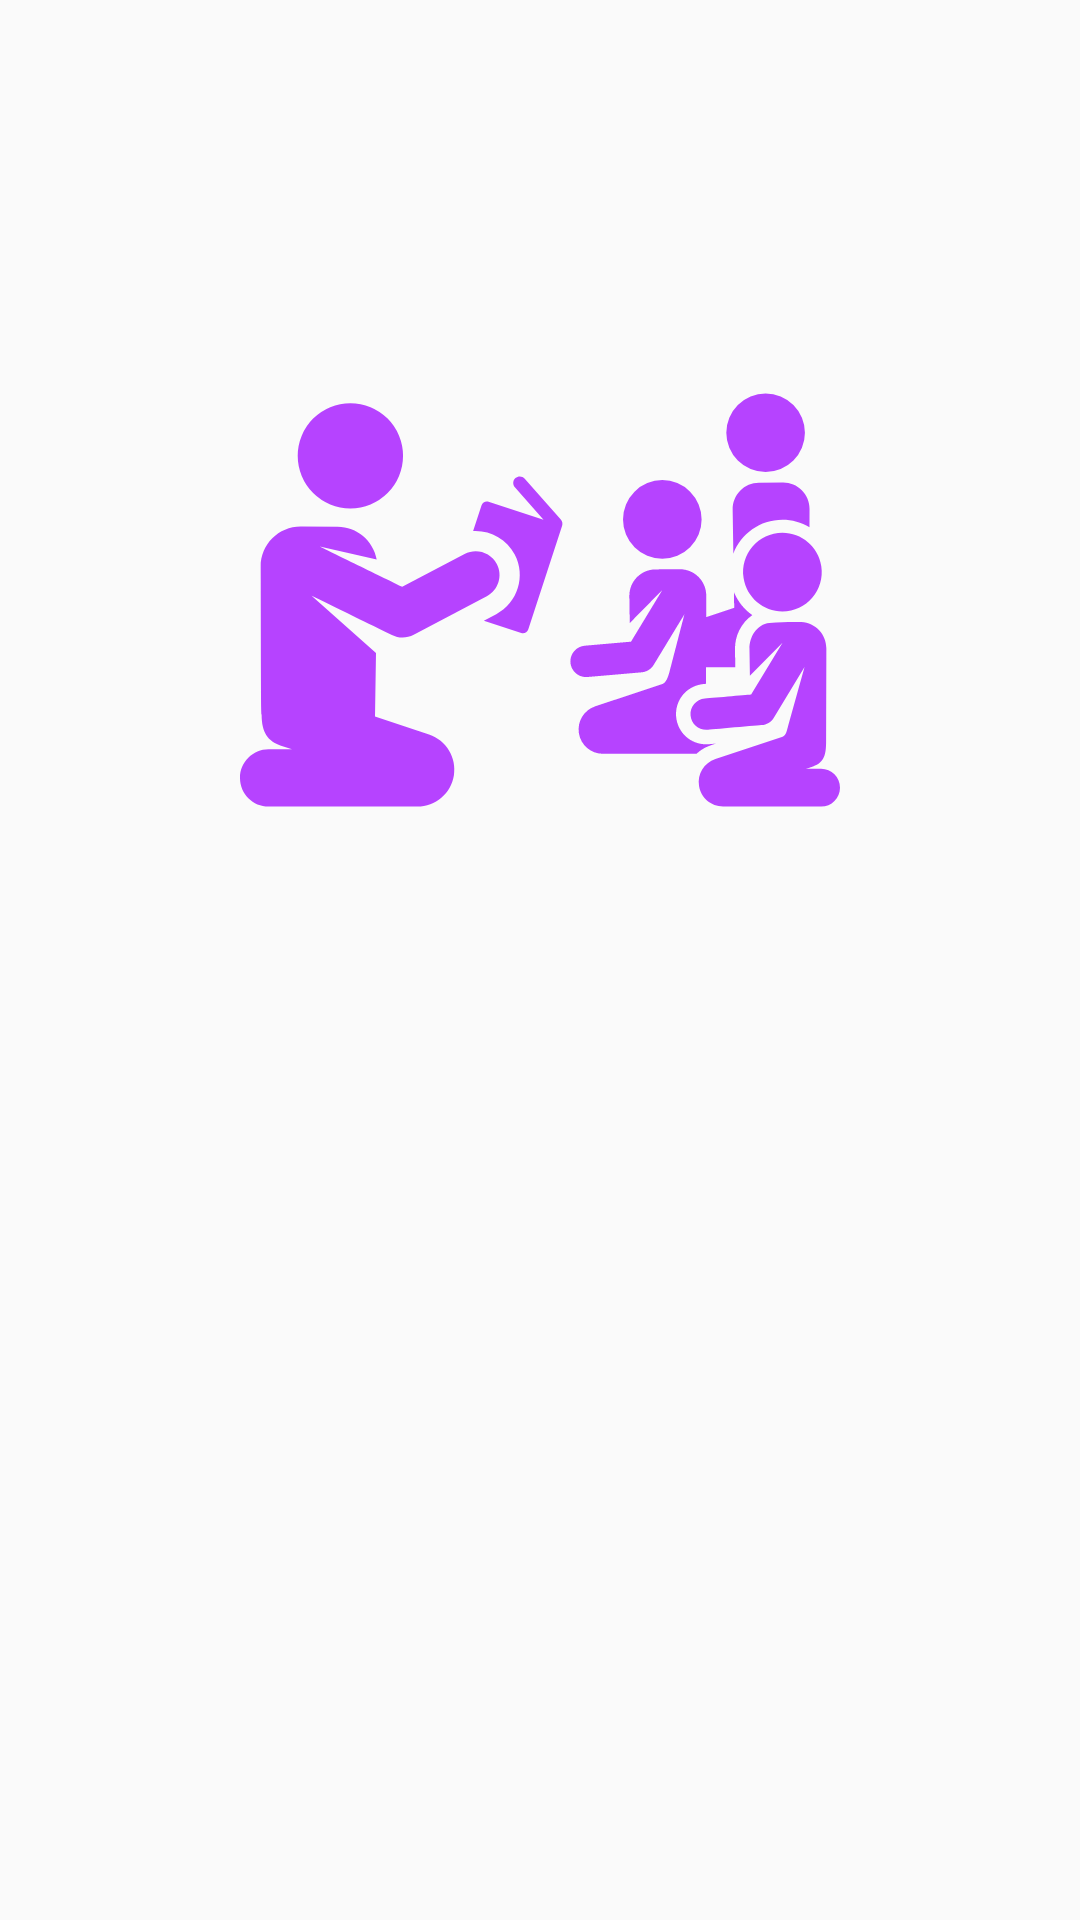

This screen was rendered from an Android layout file. Write that file and the resources it references.
<!-- AndroidManifest.xml: application theme Theme.NoActionBar -->
<!-- res/layout/activity_start.xml -->
<?xml version="1.0" encoding="utf-8"?>
<layout>

    <androidx.appcompat.widget.LinearLayoutCompat xmlns:android="http://schemas.android.com/apk/res/android"
        xmlns:app="http://schemas.android.com/apk/res-auto"
        xmlns:tools="http://schemas.android.com/tools"
        android:layout_width="match_parent"
        android:layout_height="match_parent"
        android:gravity="center_horizontal"
        android:orientation="vertical">


        <androidx.appcompat.widget.AppCompatImageView
            android:layout_width="200dp"
            android:layout_height="200dp"
            android:layout_marginTop="100dp"
            app:srcCompat="@drawable/ic_teaching" />

        <Button
            android:id="@+id/login"
            android:layout_width="250dp"
            android:layout_height="45dp"
            android:text="ULAZ"
            android:visibility="invisible"/>

        <Button
            android:id="@+id/register"
            android:layout_width="250dp"
            android:layout_height="45dp"
            android:layout_marginTop="20dp"
            android:text="REGISTRACIJA"
            android:visibility="invisible"/>


    </androidx.appcompat.widget.LinearLayoutCompat>
</layout>
<!-- resources referenced by this layout -->
<resources>
  <!-- drawable ic_teaching: vector/xml drawable (drawable, 4544 chars, omitted) -->
  <style name="Theme.NoActionBar" parent="Theme.AppCompat.Light.NoActionBar">
          
          <item name="colorPrimary">@color/colorPrimary</item>
          <item name="colorPrimaryVariant">@color/colorPrimaryDark</item>
          <item name="colorOnPrimary">@color/white</item>
          
          <item name="colorSecondary">@color/colorSecondary</item>
          <item name="colorSecondaryVariant">@color/colorSecondary</item>
          <item name="colorOnSecondary">@color/colorSecondary</item>
          <item name="titleTextColor">@color/white</item>
          
          <item name="drawerArrowStyle">@style/DrawerIconStyle</item>
          <item name="colorControlNormal">@color/white</item>
          <item name="android:statusBarColor" tools:targetApi="l">?attr/colorPrimaryVariant</item>
          <item name="android:buttonStyle">@style/ButtonText</item>
          <item name="android:alertDialogStyle">@style/AlertDialogCustom</item>
      </style>
  <color name="colorPrimary">#BD54FF</color>
  <color name="colorPrimaryDark">#B643FF</color>
  <color name="white">#FFFFFFFF</color>
  <color name="colorSecondary">#0C5100</color>
  <style name="DrawerIconStyle" parent="Widget.AppCompat.DrawerArrowToggle">
          <item name="color">@color/white</item>
      </style>
  <style name="ButtonText" parent="@android:style/Widget.Button">
          <item name="android:textColor">@color/white</item>
          <item name="android:background">@color/colorPrimary</item>
      </style>
  <style name="AlertDialogCustom" parent="@android:style/Theme.Dialog">
          <item name="android:textColor">@color/white</item>
          <item name="android:colorButtonNormal">@color/white</item>
          <item name="colorAccent">@color/white</item>
          
          <item name="android:textColorPrimary">@color/white</item>
          <item name="android:background">@color/colorPrimary</item>
          <item name="android:textSize">12sp</item>
      </style>
</resources>
